Labelled photos from "dataset_ready_custom", an image-classification folder in alfanicand/banana-leaf-disease-classification. The possible labels are: cordana leaf disease, healthy, pestalotiopsis leaf disease.

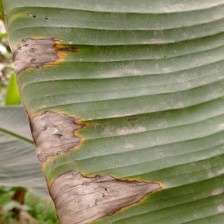
Label: cordana leaf disease

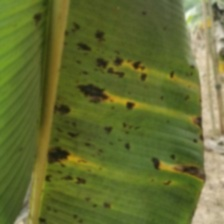
Label: pestalotiopsis leaf disease

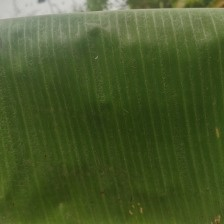
Label: healthy

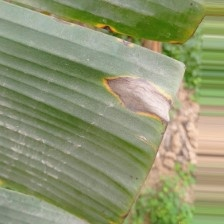
Label: cordana leaf disease

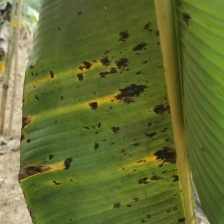
Label: pestalotiopsis leaf disease

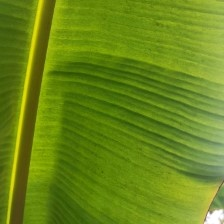
Label: healthy
